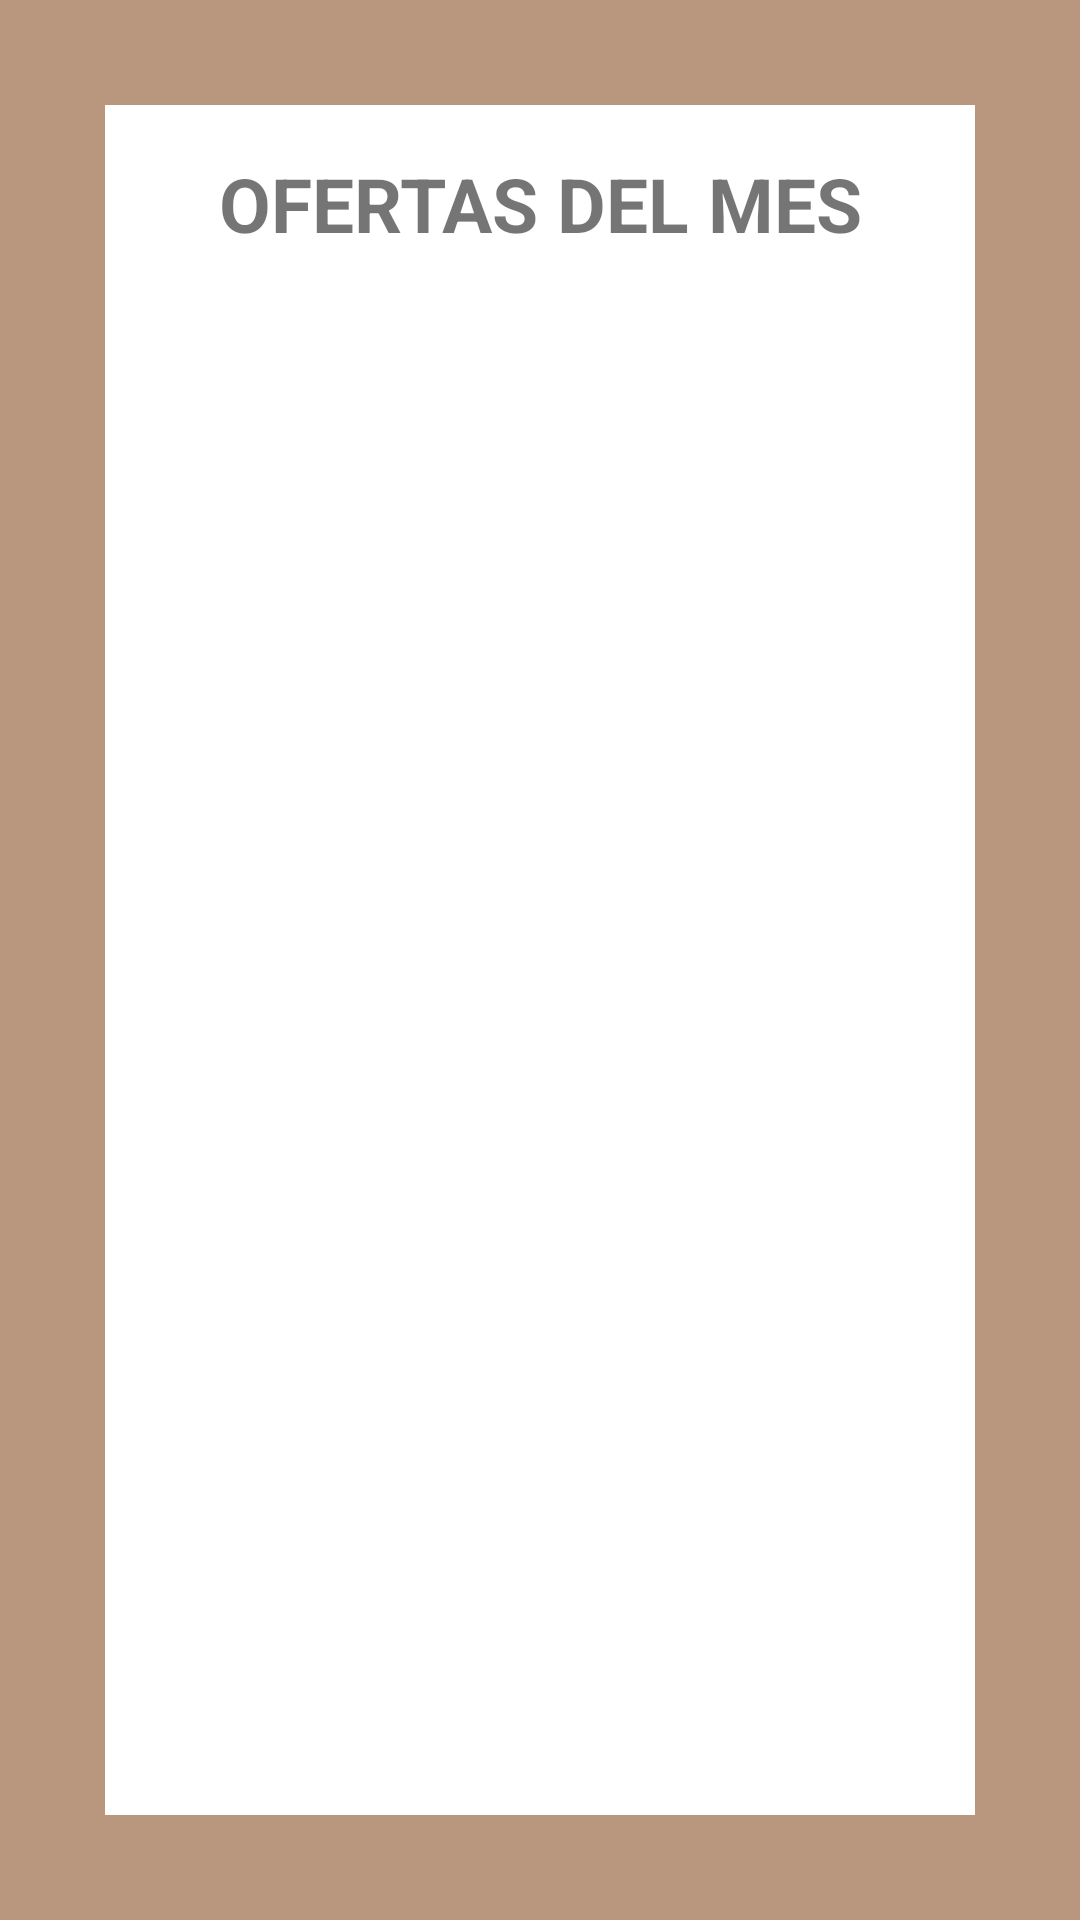

Reconstruct the res/layout file that produces this screen, plus the resources it refers to.
<!-- AndroidManifest.xml: application theme Theme.Proyecto_final -->
<!-- res/layout/fragment_start_menu.xml -->
<?xml version="1.0" encoding="utf-8"?>
<FrameLayout xmlns:android="http://schemas.android.com/apk/res/android"
    xmlns:app="http://schemas.android.com/apk/res-auto"
    xmlns:tools="http://schemas.android.com/tools"
    android:layout_width="match_parent"
    android:layout_height="match_parent"
    android:background="#B8977E"
    android:padding="35dp"
    tools:context=".StartMenuFragment">

    
    <androidx.constraintlayout.widget.ConstraintLayout
        android:layout_width="match_parent"
        android:layout_height="match_parent"
        android:background="@color/white">

        <TextView
            android:id="@+id/textView"
            android:layout_width="match_parent"
            android:layout_height="wrap_content"
            android:layout_marginTop="16dp"
            android:text="OFERTAS DEL MES"
            android:textAlignment="center"
            android:textSize="25sp"
            android:textStyle="bold"
            app:layout_constraintEnd_toEndOf="parent"
            app:layout_constraintHorizontal_bias="0.0"
            app:layout_constraintStart_toStartOf="parent"
            app:layout_constraintTop_toTopOf="parent"/>

        <androidx.recyclerview.widget.RecyclerView
            android:id="@+id/rvOfertas"
            android:layout_width="match_parent"
            android:layout_height="match_parent"
            android:layout_marginStart="1dp"
            android:layout_marginTop="1dp"
            android:layout_marginEnd="1dp"
            android:layout_marginBottom="1dp"
            android:paddingTop="50dp"
            app:layout_constraintBottom_toBottomOf="parent"
            app:layout_constraintEnd_toEndOf="parent"
            app:layout_constraintHorizontal_bias="0.0"
            app:layout_constraintStart_toStartOf="parent"
            app:layout_constraintTop_toBottomOf="@+id/textView"
            app:layout_constraintVertical_bias="0.0"
            tools:listitem="@layout/filaofertas" />


    </androidx.constraintlayout.widget.ConstraintLayout>

</FrameLayout>
<!-- res/layout/filaofertas.xml (included above) -->
<?xml version="1.0" encoding="utf-8"?>
<LinearLayout
    xmlns:android="http://schemas.android.com/apk/res/android"
    xmlns:app="http://schemas.android.com/apk/res-auto"
    xmlns:tools="http://schemas.android.com/tools"
    android:layout_width="match_parent"
    android:layout_height="150dp"
    android:orientation="vertical">

    <androidx.cardview.widget.CardView
        android:layout_width="match_parent"
        android:layout_height="match_parent" >

        <androidx.constraintlayout.widget.ConstraintLayout
            android:layout_width="match_parent"
            android:layout_height="match_parent">

            <ImageView
                android:id="@+id/imageView"
                android:layout_width="100dp"
                android:layout_height="100dp"
                android:layout_marginStart="11dp"
                app:layout_constraintBottom_toBottomOf="parent"
                app:layout_constraintStart_toStartOf="parent"
                app:layout_constraintTop_toTopOf="parent"
                app:srcCompat="@drawable/oferta1" />

            <TextView
                android:id="@+id/filaNombre"
                android:layout_width="150dp"
                android:layout_height="wrap_content"
                android:layout_marginStart="20dp"
                android:layout_marginTop="32dp"
                android:text="TextView"
                android:textSize="12dp"
                app:layout_constraintStart_toEndOf="@+id/imageView"
                app:layout_constraintTop_toTopOf="parent" />

            <TextView
                android:id="@+id/filaDescripcion"
                android:layout_width="150dp"
                android:layout_height="wrap_content"
                android:layout_marginStart="20dp"
                android:layout_marginTop="16dp"
                android:text="TextView"
                android:textSize="12dp"
                app:layout_constraintStart_toEndOf="@+id/imageView"
                app:layout_constraintTop_toBottomOf="@+id/filaNombre" />

            <ImageButton
                android:id="@+id/filaComprar"
                android:layout_width="68dp"
                android:layout_height="64dp"
                android:layout_marginStart="216dp"
                android:layout_marginTop="29dp"
                android:layout_marginEnd="16dp"
                android:layout_marginBottom="16dp"
                android:background="#1D2D3D"
                android:minWidth="48dp"
                android:minHeight="48dp"
                app:layout_constraintBottom_toBottomOf="parent"
                app:layout_constraintEnd_toEndOf="parent"
                app:layout_constraintStart_toEndOf="@+id/imageView"
                app:layout_constraintTop_toBottomOf="@+id/filaPrecio"
                app:srcCompat="@drawable/ic_shopping_cart"
                app:tint="@color/white"
                tools:ignore="SpeakableTextPresentCheck" />

            <TextView
                android:id="@+id/filaPrecio"
                android:layout_width="wrap_content"
                android:layout_height="wrap_content"
                android:layout_marginTop="32dp"
                android:layout_marginEnd="32dp"
                android:text="TextView"
                android:textSize="12dp"
                app:layout_constraintEnd_toEndOf="parent"
                app:layout_constraintTop_toTopOf="parent" />
        </androidx.constraintlayout.widget.ConstraintLayout>
    </androidx.cardview.widget.CardView>
</LinearLayout>
<!-- resources referenced by this layout -->
<resources>
  <color name="white">#FFFFFFFF</color>
  <style name="Theme.Proyecto_final" parent="Theme.MaterialComponents.DayNight.NoActionBar">
          
          <item name="colorPrimary">@color/purple_500</item>
          <item name="colorPrimaryVariant">@color/purple_700</item>
          <item name="colorOnPrimary">@color/white</item>
          
          <item name="colorSecondary">@color/teal_200</item>
          <item name="colorSecondaryVariant">@color/teal_700</item>
          <item name="colorOnSecondary">@color/white</item>
          
          <item name="android:statusBarColor" tools:targetApi="l">?attr/colorPrimaryVariant</item>
          
      </style>
  <color name="purple_500">#FF6200EE</color>
  <color name="purple_700">#FF3700B3</color>
  <color name="teal_200">#FF03DAC5</color>
  <color name="teal_700">#FF018786</color>
</resources>
